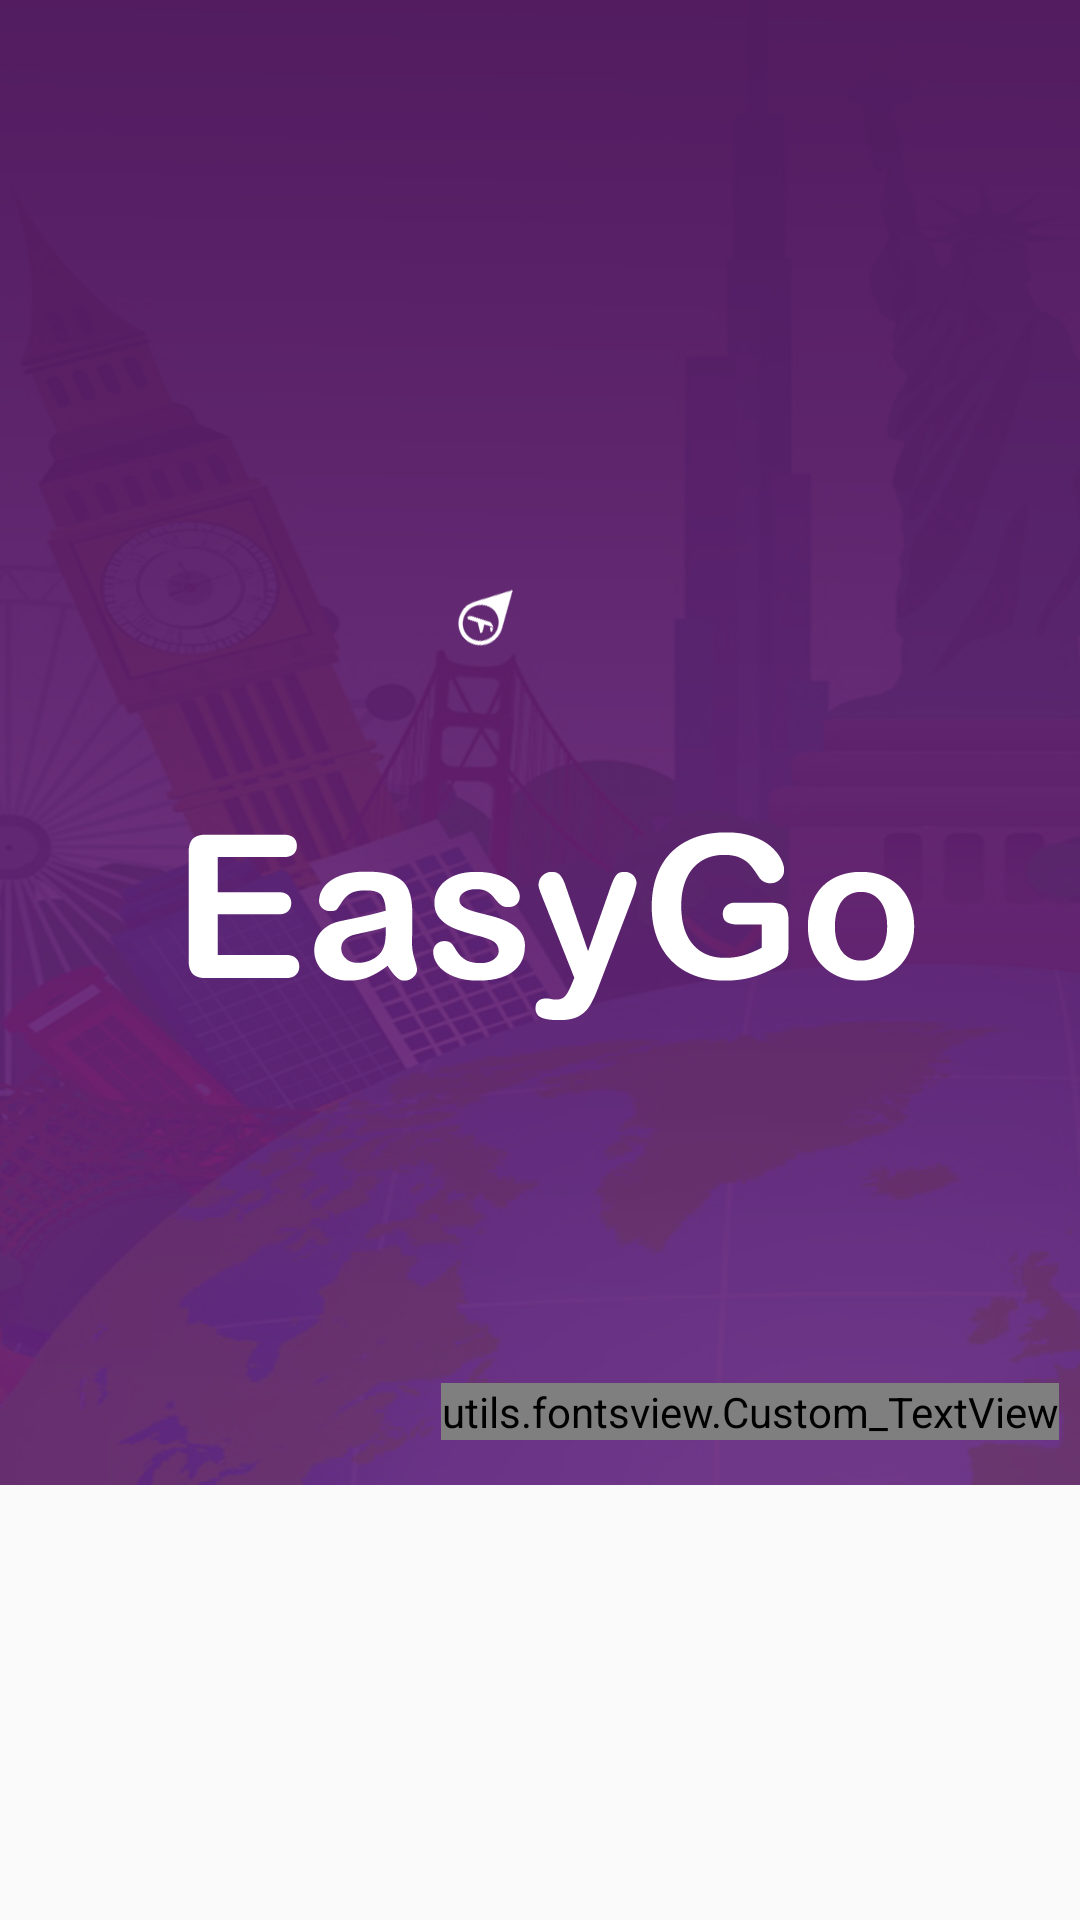

Reconstruct the res/layout file that produces this screen, plus the resources it refers to.
<!-- AndroidManifest.xml: application theme AppTheme -->
<!-- res/layout/activity_splash.xml -->
<?xml version="1.0" encoding="utf-8"?>
<android.support.constraint.ConstraintLayout xmlns:android="http://schemas.android.com/apk/res/android"
    xmlns:app="http://schemas.android.com/apk/res-auto"
    xmlns:tools="http://schemas.android.com/tools"
    android:layout_width="match_parent"
    android:layout_height="match_parent"
    tools:context="mendroid.easygo.view.activity.SplashActivity">

    <RelativeLayout xmlns:android="http://schemas.android.com/apk/res/android"
        android:layout_width="368dp"
        android:layout_height="495dp"
        android:background="@drawable/splash_bg"
        tools:layout_editor_absoluteY="8dp"
        tools:layout_editor_absoluteX="8dp">

        <ImageView
            android:id="@+id/img_SplashPage"
            android:layout_width="wrap_content"
            android:layout_height="wrap_content"
            android:layout_alignParentTop="true"
            android:contentDescription="@null" />

        <utils.fontsview.Custom_TextView
            android:id="@+id/txt_SplashPage_AppName"
            android:layout_width="wrap_content"
            android:layout_height="wrap_content"
            android:layout_centerHorizontal="true"
            android:layout_centerVertical="true"
            android:layout_margin="15dp"
            android:text="@string/app_name"
            android:textColor="@color/black"
            android:visibility="gone" />

        <utils.fontsview.Custom_TextView
            android:id="@+id/txt_SplashPage_AppVersion"
            android:layout_width="wrap_content"
            android:layout_height="wrap_content"
            android:layout_alignParentBottom="true"
            android:layout_alignParentEnd="true"
            android:layout_alignParentRight="true"
            android:layout_marginBottom="15dp"
            android:layout_marginEnd="15dp"
            android:layout_marginRight="15dp"
            android:text="@string/strAppVersion"
            android:textColor="@color/gray_light" />

        <LinearLayout
            android:layout_width="match_parent"
            android:layout_height="wrap_content"
            android:layout_centerInParent="true"
            android:padding="10dp"
            android:orientation="vertical">

            <ImageView
                android:id="@+id/img_SplashPage_Logo"
                android:layout_width="wrap_content"
                android:layout_height="wrap_content"
                android:layout_gravity="center"
                android:src="@drawable/splash_logo1" />

            <ImageView
                android:id="@+id/img_SplashPage_Text1"
                android:layout_width="wrap_content"
                android:layout_marginTop="55dp"
                android:layout_gravity="center"
                android:layout_height="wrap_content"
                android:src="@drawable/splash_text1" />

        </LinearLayout>

        <ProgressBar
            android:id="@+id/progressBar_SplashPage"
            android:layout_width="wrap_content"
            android:layout_height="wrap_content"
            android:layout_centerHorizontal="true"
            android:layout_centerVertical="true"
            android:visibility="gone" />

    </RelativeLayout>

</android.support.constraint.ConstraintLayout>
<!-- resources referenced by this layout -->
<resources>
  <color name="black">#000000</color>
  <!-- drawable splash_bg: png bitmap (drawable-hdpi, 176629 bytes) -->
  <!-- drawable splash_logo1: png bitmap (drawable-hdpi, 4141 bytes) -->
  <!-- drawable splash_text1: png bitmap (drawable-hdpi, 6105 bytes) -->
  <string name="app_name">EasyGo</string>
  <string name="strAppVersion">Version</string>
  <style name="AppTheme" parent="Theme.AppCompat.Light.DarkActionBar">
          
          <item name="colorPrimary">@color/colorPrimary</item>
          <item name="colorPrimaryDark">@color/colorPrimaryDark</item>
          <item name="colorAccent">@color/colorAccent</item>
      </style>
  <color name="colorPrimary">#68217A</color>
  <color name="colorPrimaryDark">#511B5F</color>
  <color name="colorAccent">#464646</color>
</resources>
